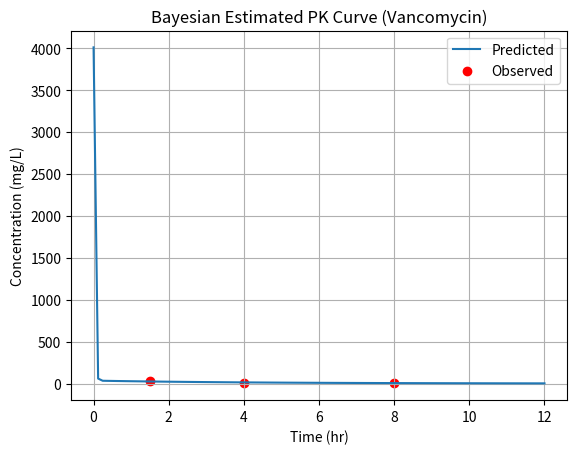

This figure's Python source:
import numpy as np
import pandas as pd
from scipy.optimize import minimize
import matplotlib.pyplot as plt

# -----------------------
# 1. Population parameters
# -----------------------
pop_params = {
    'Vc': 0.25,      # L/kg
    'Cl': 3.5,       # L/hr
    'Q': 6.0,        # L/hr (intercompartmental clearance)
    'Vp': 18.0       # L (peripheral volume)
}
param_sd = {
    'Vc': 0.05,
    'Cl': 0.7,
    'Q': 1.0,
    'Vp': 4.0
}

# -----------------------
# 2. Sample observed data (time in hours, conc in mg/L)
# -----------------------
obs_df = pd.DataFrame({
    'time': [1.5, 4.0, 8.0],
    'conc': [25.2, 12.3, 6.1]
})
dose = 1000  # mg

# -----------------------
# 3. PK model: 2-compartment IV bolus
# -----------------------
def pk_conc(t, Vc, Cl, Q, Vp, dose):
    k10 = Cl / Vc
    k12 = Q / Vc
    k21 = Q / Vp

    A = 0.5 * ((k10 + k12 + k21) + np.sqrt((k10 + k12 + k21)**2 - 4 * k10 * k21))
    B = 0.5 * ((k10 + k12 + k21) - np.sqrt((k10 + k12 + k21)**2 - 4 * k10 * k21))
    alpha = A
    beta = B

    A1 = dose / Vc * (alpha - k21) / (alpha - beta)
    A2 = dose / Vc * (k21 - beta) / (alpha - beta)
    return A1 * np.exp(-alpha * t) + A2 * np.exp(-beta * t)

# -----------------------
# 4. Bayesian Objective Function
# -----------------------
def bayesian_objective(theta):
    Vc, Cl, Q, Vp = theta
    pred = pk_conc(obs_df['time'].values, Vc, Cl, Q, Vp, dose)
    error = np.sum((obs_df['conc'].values - pred) ** 2)

    # Bayesian penalty (prior)
    penalty = 0
    for i, name in enumerate(['Vc', 'Cl', 'Q', 'Vp']):
        penalty += ((theta[i] - pop_params[name]) / param_sd[name]) ** 2

    return error + penalty

# -----------------------
# 5. Optimization
# -----------------------
initial_guess = [pop_params[k] for k in ['Vc', 'Cl', 'Q', 'Vp']]
bounds = [(0.1, 5), (0.1, 20), (0.1, 20), (1, 50)]
result = minimize(bayesian_objective, initial_guess, bounds=bounds)

# -----------------------
# 6. Result summary
# -----------------------
estimated_params = result.x
for name, val in zip(['Vc', 'Cl', 'Q', 'Vp'], estimated_params):
    print(f"{name}: {val:.3f}")

# -----------------------
# 7. Plotting
# -----------------------
time_plot = np.linspace(0, 12, 100)
pred_plot = pk_conc(time_plot, *estimated_params, dose)

plt.plot(time_plot, pred_plot, label='Predicted')
plt.scatter(obs_df['time'], obs_df['conc'], color='red', label='Observed')
plt.xlabel("Time (hr)")
plt.ylabel("Concentration (mg/L)")
plt.legend()
plt.title("Bayesian Estimated PK Curve (Vancomycin)")
plt.grid(True)

plt.savefig("sine_wave.png")  # 파일로 저장
print("그래프가 'sine_wave.png'로 저장되었습니다.")
